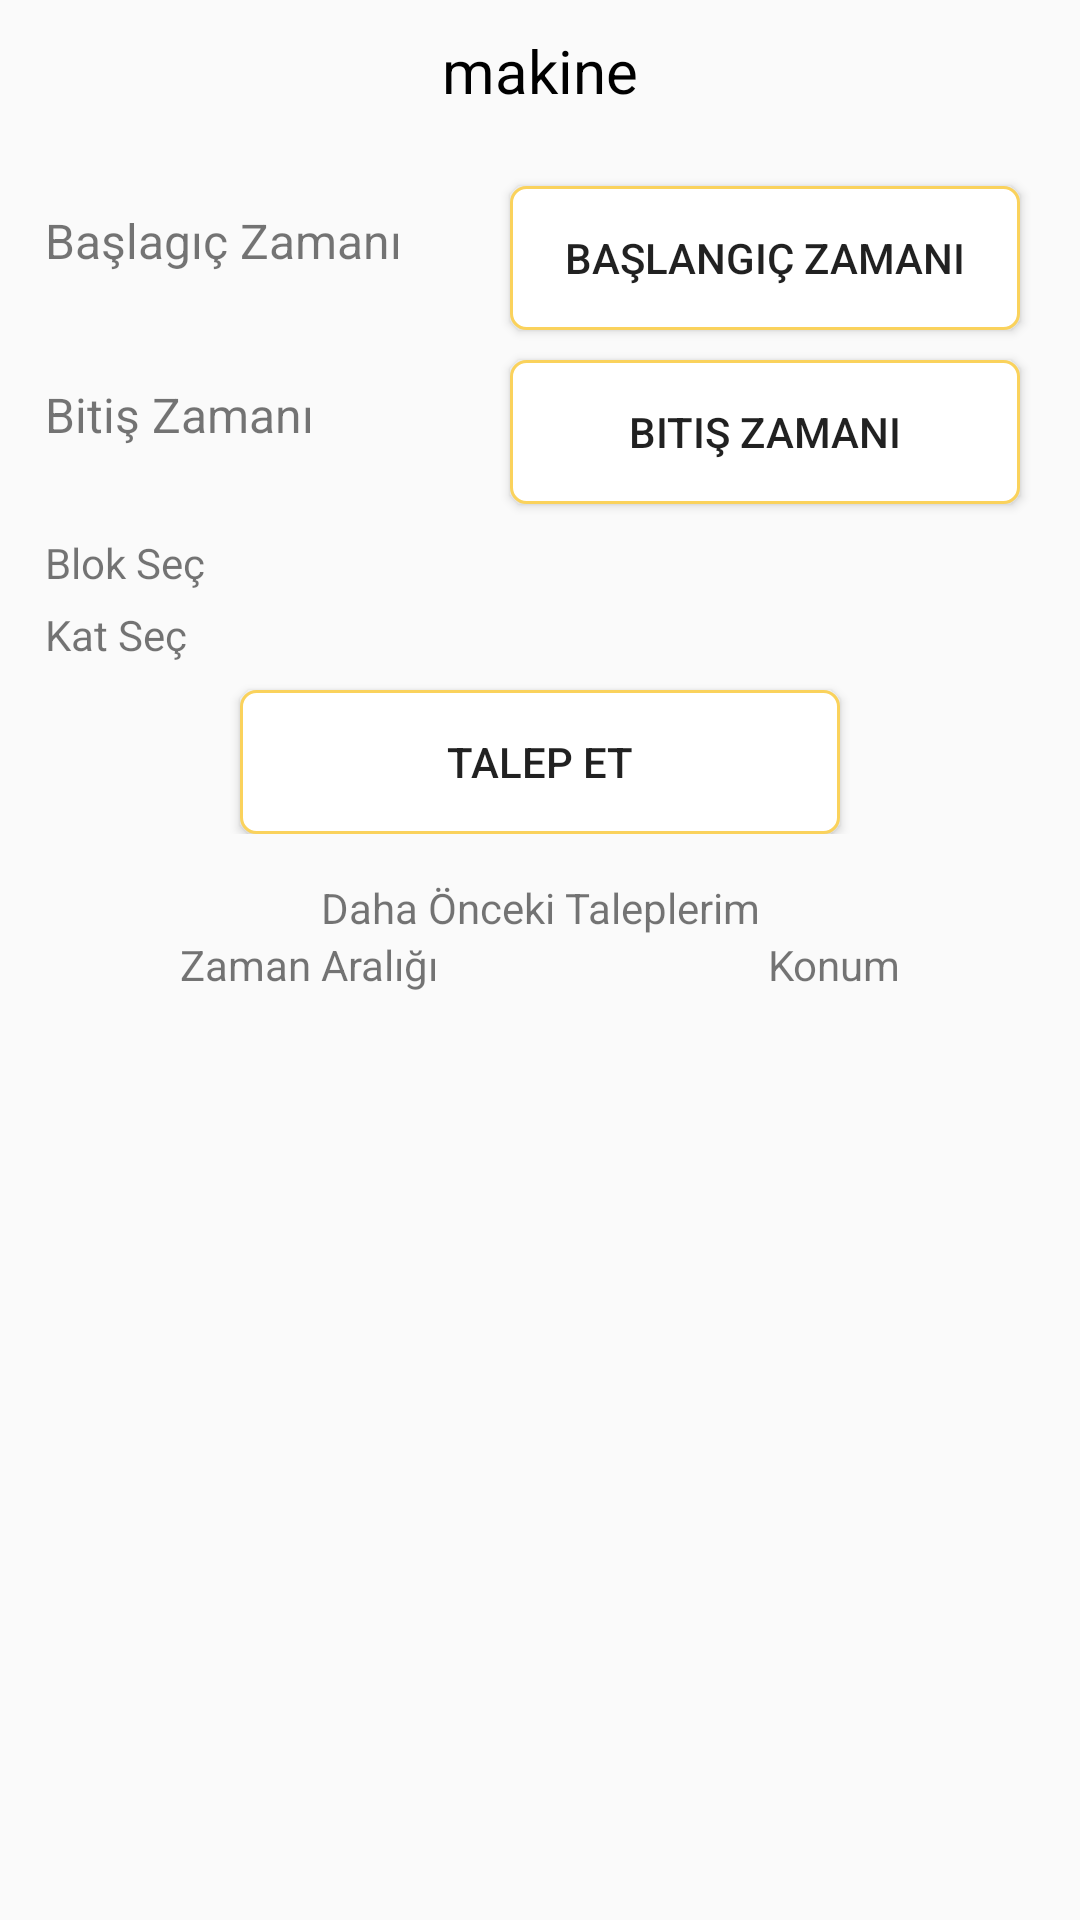

Write the Android layout XML for this screen, with the resource values it uses.
<!-- AndroidManifest.xml: application theme Theme.Ana -->
<!-- res/layout/fragment_equipment_p.xml -->
<?xml version="1.0" encoding="utf-8"?>
<LinearLayout xmlns:android="http://schemas.android.com/apk/res/android"
    android:layout_width="match_parent"
    android:layout_height="match_parent"
    android:orientation="vertical">



























    <TextView
        android:id="@+id/makine_name"
        android:layout_width="wrap_content"
        android:layout_height="wrap_content"
        android:text="makine"
        android:layout_gravity="center"
        android:textSize="20dp"
        android:textColor="@color/black"
        android:layout_marginTop="10dp"/>

    <LinearLayout
        android:layout_width="match_parent"
        android:layout_height="wrap_content"
        android:layout_marginTop="5dp"
        android:orientation="vertical"
        android:padding="15dp">

        <LinearLayout
            android:layout_width="match_parent"
            android:layout_height="wrap_content"
            android:orientation="horizontal">

            <TextView
                android:layout_width="150dp"
                android:layout_height="wrap_content"
                android:text="Başlagıç Zamanı"
                android:textSize="16sp" />

            <Button
                android:id="@+id/date1"
                android:layout_margin="5dp"
                android:layout_width="0dp"
                android:layout_height="wrap_content"
                android:layout_weight="1"
                android:background="@drawable/base_border"
                android:backgroundTintMode="add"
                android:hapticFeedbackEnabled="false"
                android:text="Başlangıç zamanı" />

        </LinearLayout>

        <LinearLayout
            android:layout_width="match_parent"
            android:layout_height="match_parent"
            android:orientation="horizontal">

            <TextView
                android:id="@+id/textView2"
                android:layout_width="150dp"
                android:layout_height="wrap_content"
                android:text="Bitiş Zamanı"
                android:textSize="16sp" />

            <Button
                android:layout_margin="5dp"
                android:id="@+id/date2"
                android:layout_width="0dp"
                android:layout_height="wrap_content"
                android:layout_weight="1"
                android:background="@drawable/base_border"
                android:text="Bitiş zamanı" />
        </LinearLayout>

        <LinearLayout
            android:layout_width="match_parent"
            android:layout_height="wrap_content"
            android:layout_marginTop="5dp"
            android:orientation="horizontal">

            <TextView
                android:layout_width="150dp"
                android:layout_height="wrap_content"
                android:text="Blok Seç " />

            <Spinner
                android:id="@+id/spinner1"
                android:layout_width="match_parent"
                android:layout_height="wrap_content"
                android:background="@drawable/base_border" />

        </LinearLayout>

        <LinearLayout
            android:layout_width="match_parent"
            android:layout_height="wrap_content"
            android:layout_weight="1"
            android:layout_marginTop="5dp"
            android:orientation="horizontal">

            <TextView
                android:layout_width="150dp"
                android:layout_height="wrap_content"
                android:text="Kat Seç" />

            <Spinner
                android:id="@+id/spinner2"
                android:layout_width="match_parent"
                android:layout_height="wrap_content"
                android:background="@drawable/base_border"/>

        </LinearLayout>

        <Button
            android:id="@+id/machine_add"
            android:layout_width="200dp"
            android:layout_height="wrap_content"
            android:layout_gravity="center"
            android:layout_weight="1"
            android:layout_marginTop="9dp"
            android:background="@drawable/base_border"
            android:text="Talep Et" />

    </LinearLayout>

    <TextView
        android:layout_width="match_parent"
        android:layout_height="wrap_content"
        android:gravity="center"
        android:text="Daha Önceki Taleplerim" />


    <LinearLayout
        android:layout_width="match_parent"
        android:layout_height="wrap_content"
        android:paddingLeft="5dp"
        android:paddingRight="5dp">

        <TextView
            android:layout_width="wrap_content"
            android:layout_height="wrap_content"
            android:layout_weight="1"
            android:gravity="center"
            android:text="Zaman Aralığı" />

        <TextView
            android:layout_width="wrap_content"
            android:layout_height="wrap_content"
            android:layout_weight="1"
            android:gravity="center"
            android:text="Konum" />

    </LinearLayout>
    <androidx.recyclerview.widget.RecyclerView
        android:id="@+id/fragment_equipment_p_recycler_view"
        android:layout_width="match_parent"
        android:layout_height="match_parent" />
</LinearLayout>
<!-- resources referenced by this layout -->
<resources>
  <color name="black">#FF000000</color>
  <!-- drawable base_border (drawable) -->
  <?xml version="1.0" encoding="utf-8"?>
  <shape xmlns:android="http://schemas.android.com/apk/res/android">
      <stroke android:color="@color/secondaryLightColor"
          android:width="1dp"/>
      <corners android:radius="5dp"/>
      <solid android:color="@color/white"/>
  </shape>
  <style name="Theme.Ana" parent="Theme.AppCompat.Light">
          
          <item name="colorPrimary">#FF9800</item>
          <item name="colorPrimaryVariant">#FF9800</item>
          <item name="colorOnPrimary">@color/white</item>
          
          <item name="colorSecondary">@color/teal_200</item>
          <item name="colorSecondaryVariant">@color/primaryDarkColor</item>
          <item name="colorOnSecondary">@color/black</item>
          
          <item name="android:statusBarColor" tools:targetApi="l">?attr/colorPrimaryVariant</item>
          
      </style>
  <color name="secondaryLightColor">#FAD25C</color>
  <color name="white">#FFFFFFFF</color>
  <color name="teal_200">#FF03DAC5</color>
  <color name="primaryDarkColor">#c49000</color>
</resources>
